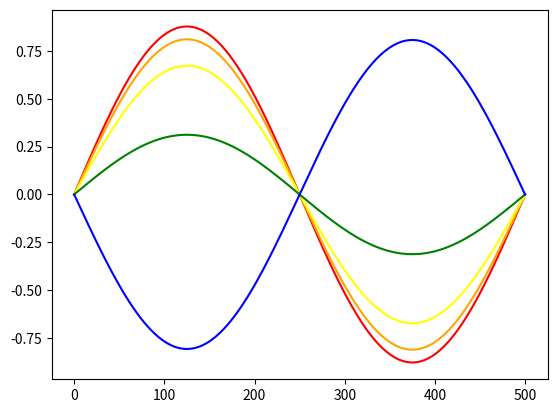

This figure's Python source:
import math
import matplotlib.pyplot as plt

def Phifunction(x):
	return math.sin(2 * math.pi * x)

print(math.sin(0.5 * math.pi))
L = 1
N = 500
endTime = 400
c = 1
deltaT = 0.001

stringMatrix = []
startString = [0] * (N+1)

for i in range(N+1):
	if(i == 0 or i == N):
		pass
	else:
		startString[i] = Phifunction(L/N*i) 
	
print(startString)
	
stringMatrix.append(startString)
stringMatrix.append(startString)

for j in range(endTime):
	tempString = [0] * (N+1)
	for i in range(N + 1):
		if(i == 0 or i == N):
			tempString[i] = 0
		else:
			tempString[i] = ( deltaT * c / (L/N) ) ** 2 * (stringMatrix[-1][i+1] + stringMatrix[-1][i-1] - 2 *stringMatrix[-1][i]) - stringMatrix[-2][i] + 2 * stringMatrix[-1][i]
	stringMatrix.append(tempString)


print(stringMatrix[-1])
	
color = ["red", "orange", "yellow", "green", "blue"]
	
plt.figure()
for i in range(5):
	plt.plot(range(N + 1), stringMatrix[round(endTime / (5 - i))], c=color[i])
plt.show()